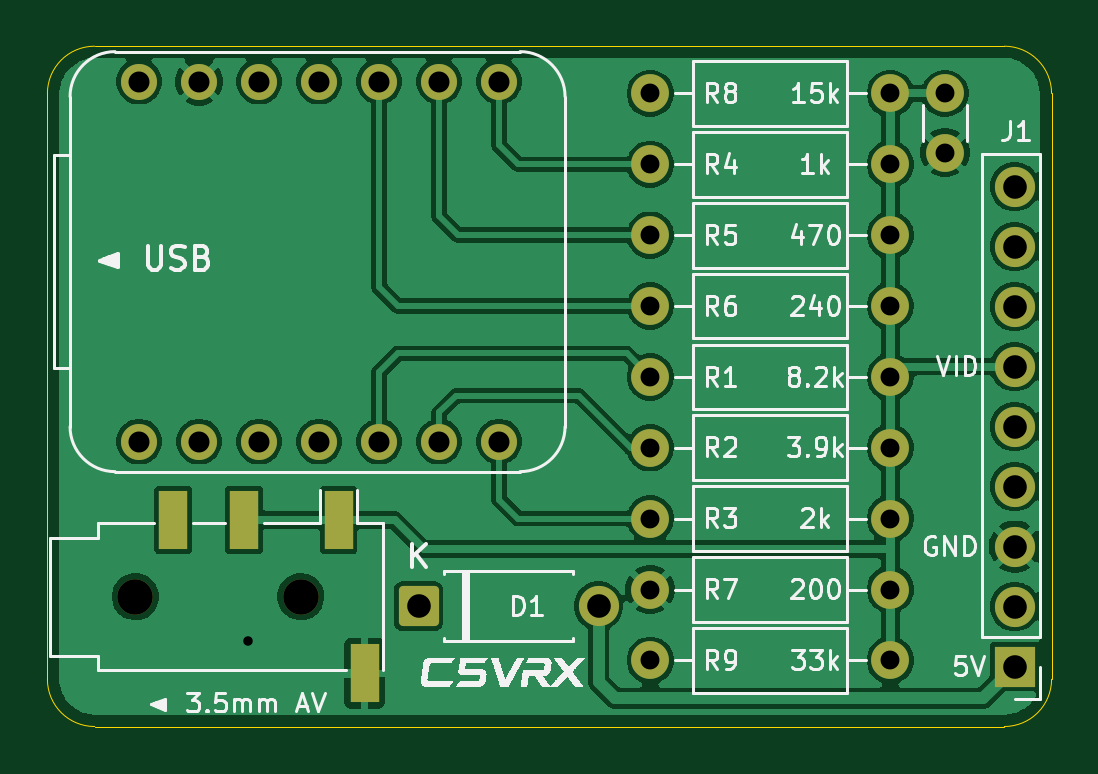
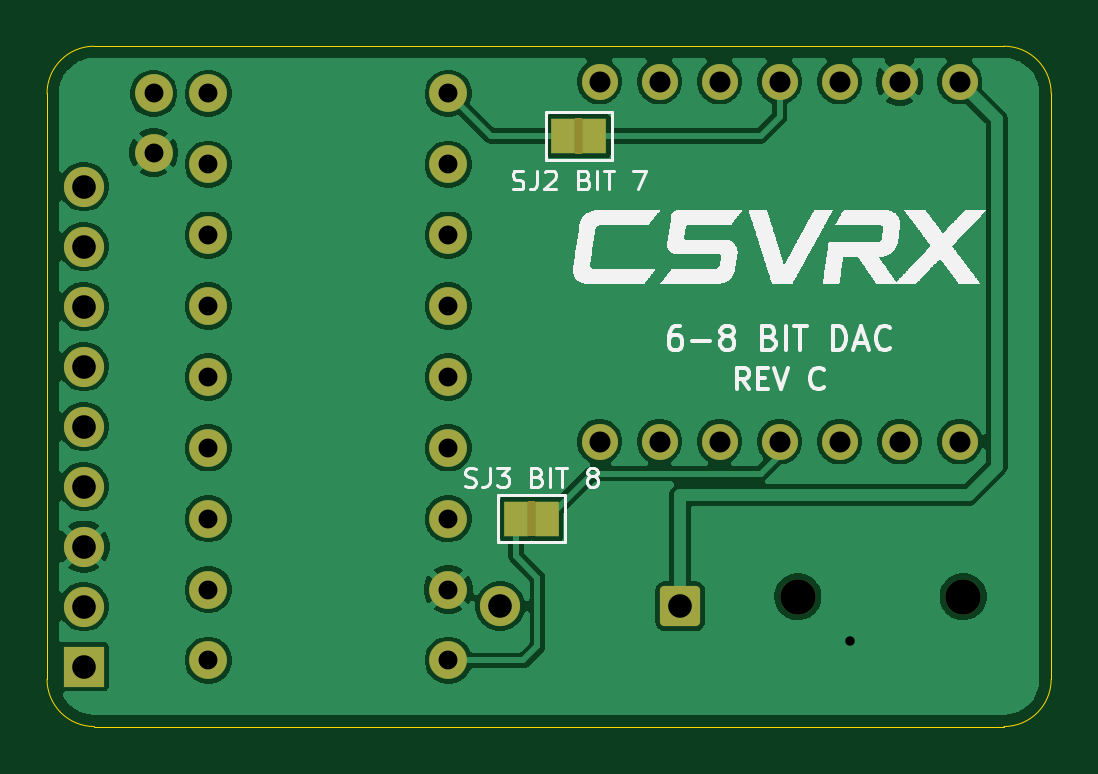
Circuit board: 11 layer files. Board 42.5 x 28.8 mm.
- bottom_copper: C5VRX_JACK_DIY_V3-B_Cu.gbl (84886 bytes)
- bottom_mask: C5VRX_JACK_DIY_V3-B_Mask.gbs (3221 bytes)
- paste: C5VRX_JACK_DIY_V3-B_Paste.gbp (459 bytes)
- bottom_silk: C5VRX_JACK_DIY_V3-B_Silkscreen.gbo (80424 bytes)
- outline: C5VRX_JACK_DIY_V3-Edge_Cuts.gm1 (1007 bytes)
- top_copper: C5VRX_JACK_DIY_V3-F_Cu.gtl (88400 bytes)
- top_mask: C5VRX_JACK_DIY_V3-F_Mask.gts (2865 bytes)
- paste: C5VRX_JACK_DIY_V3-F_Paste.gtp (613 bytes)
- top_silk: C5VRX_JACK_DIY_V3-F_Silkscreen.gto (107700 bytes)
- drill: C5VRX_JACK_DIY_V3-NPTH.drl (360 bytes)
- drill: C5VRX_JACK_DIY_V3-PTH.drl (1194 bytes)

=== bottom_copper: C5VRX_JACK_DIY_V3-B_Cu.gbl (84886 bytes, source omitted) ===
=== bottom_mask: C5VRX_JACK_DIY_V3-B_Mask.gbs ===
%TF.GenerationSoftware,KiCad,Pcbnew,10.0.7*%
%TF.CreationDate,2026-10-25T16:48:35+00:00*%
%TF.ProjectId,C5VRX_JACK_DIY_V3,43355652-585f-44a4-9143-4b5f4449595f,C*%
%TF.SameCoordinates,Original*%
%TF.FileFunction,Soldermask,Bot*%
%TF.FilePolarity,Negative*%
%FSLAX46Y46*%
G04 Gerber Fmt 4.6, Leading zero omitted, Abs format (unit mm)*
G04 Created by KiCad (PCBNEW 10.0.7) date 2026-10-25 16:48:35*
%MOMM*%
%LPD*%
G01*
G04 APERTURE LIST*
G04 Aperture macros list*
%AMRoundRect*
0 Rectangle with rounded corners*
0 $1 Rounding radius*
0 $2 $3 $4 $5 $6 $7 $8 $9 X,Y pos of 4 corners*
0 Add a 4 corners polygon primitive as box body*
4,1,4,$2,$3,$4,$5,$6,$7,$8,$9,$2,$3,0*
0 Add four circle primitives for the rounded corners*
1,1,$1+$1,$2,$3*
1,1,$1+$1,$4,$5*
1,1,$1+$1,$6,$7*
1,1,$1+$1,$8,$9*
0 Add four rect primitives between the rounded corners*
20,1,$1+$1,$2,$3,$4,$5,0*
20,1,$1+$1,$4,$5,$6,$7,0*
20,1,$1+$1,$6,$7,$8,$9,0*
20,1,$1+$1,$8,$9,$2,$3,0*%
G04 Aperture macros list end*
%ADD10C,1.600000*%
%ADD11C,1.524000*%
%ADD12C,1.500000*%
%ADD13R,1.700000X1.700000*%
%ADD14C,1.700000*%
%ADD15RoundRect,0.193181X-0.656819X-0.656819X0.656819X-0.656819X0.656819X0.656819X-0.656819X0.656819X0*%
%ADD16R,1.000000X1.500000*%
G04 APERTURE END LIST*
%TO.C,SJ2*%
G36*
X119850000Y-103050000D02*
G01*
X120150000Y-103050000D01*
X120150000Y-104550000D01*
X119850000Y-104550000D01*
X119850000Y-103050000D01*
G37*
%TO.C,SJ3*%
G36*
X121850000Y-119250000D02*
G01*
X122150000Y-119250000D01*
X122150000Y-120750000D01*
X121850000Y-120750000D01*
X121850000Y-119250000D01*
G37*
%TD*%
D10*
%TO.C,R9*%
X125520000Y-126000000D03*
X135680000Y-126000000D03*
%TD*%
%TO.C,R8*%
X125520000Y-102000000D03*
X135680000Y-102000000D03*
%TD*%
D11*
%TO.C,U1*%
X103880000Y-116740000D03*
X106420000Y-116740000D03*
X108960000Y-116740000D03*
X111500000Y-116740000D03*
X114040000Y-116740000D03*
X116580000Y-116740000D03*
X119120000Y-116740000D03*
X119120000Y-101500000D03*
X116580000Y-101500000D03*
X114040000Y-101500000D03*
X111500000Y-101500000D03*
X108960000Y-101500000D03*
X106420000Y-101500000D03*
X103880000Y-101500000D03*
%TD*%
D12*
%TO.C,J2*%
X103725000Y-123300000D03*
X110725000Y-123300000D03*
%TD*%
D10*
%TO.C,R7*%
X125520000Y-123000000D03*
X135680000Y-123000000D03*
%TD*%
%TO.C,R6*%
X125520000Y-111000000D03*
X135680000Y-111000000D03*
%TD*%
%TO.C,R2*%
X125520000Y-117000000D03*
X135680000Y-117000000D03*
%TD*%
%TO.C,C1*%
X138000000Y-102000000D03*
X138000000Y-104500000D03*
%TD*%
D13*
%TO.C,J1*%
X140950000Y-126260000D03*
D14*
X140950000Y-123720000D03*
X140950000Y-121180000D03*
X140950000Y-118640000D03*
X140950000Y-116100000D03*
X140950000Y-113560000D03*
X140950000Y-111020000D03*
X140950000Y-108480000D03*
X140950000Y-105940000D03*
%TD*%
D10*
%TO.C,R1*%
X125520000Y-114000000D03*
X135680000Y-114000000D03*
%TD*%
D15*
%TO.C,D1*%
X115710000Y-123700000D03*
D14*
X123330000Y-123700000D03*
%TD*%
D10*
%TO.C,R5*%
X125520000Y-108000000D03*
X135680000Y-108000000D03*
%TD*%
%TO.C,R3*%
X125520000Y-120000000D03*
X135680000Y-120000000D03*
%TD*%
%TO.C,R4*%
X125520000Y-105000000D03*
X135680000Y-105000000D03*
%TD*%
D16*
%TO.C,SJ2*%
X119350000Y-103800000D03*
X120650000Y-103800000D03*
%TD*%
%TO.C,SJ3*%
X121350000Y-120000000D03*
X122650000Y-120000000D03*
%TD*%
M02*

=== paste: C5VRX_JACK_DIY_V3-B_Paste.gbp ===
%TF.GenerationSoftware,KiCad,Pcbnew,10.0.7*%
%TF.CreationDate,2026-10-25T16:48:35+00:00*%
%TF.ProjectId,C5VRX_JACK_DIY_V3,43355652-585f-44a4-9143-4b5f4449595f,C*%
%TF.SameCoordinates,Original*%
%TF.FileFunction,Paste,Bot*%
%TF.FilePolarity,Positive*%
%FSLAX46Y46*%
G04 Gerber Fmt 4.6, Leading zero omitted, Abs format (unit mm)*
G04 Created by KiCad (PCBNEW 10.0.7) date 2026-10-25 16:48:35*
%MOMM*%
%LPD*%
G01*
G04 APERTURE LIST*
G04 APERTURE END LIST*
M02*

=== bottom_silk: C5VRX_JACK_DIY_V3-B_Silkscreen.gbo (80424 bytes, source omitted) ===
=== outline: C5VRX_JACK_DIY_V3-Edge_Cuts.gm1 ===
%TF.GenerationSoftware,KiCad,Pcbnew,10.0.7*%
%TF.CreationDate,2026-10-25T16:48:35+00:00*%
%TF.ProjectId,C5VRX_JACK_DIY_V3,43355652-585f-44a4-9143-4b5f4449595f,C*%
%TF.SameCoordinates,Original*%
%TF.FileFunction,Profile,NP*%
%FSLAX46Y46*%
G04 Gerber Fmt 4.6, Leading zero omitted, Abs format (unit mm)*
G04 Created by KiCad (PCBNEW 10.0.7) date 2026-10-25 16:48:35*
%MOMM*%
%LPD*%
G01*
G04 APERTURE LIST*
%TA.AperFunction,Profile*%
%ADD10C,0.050000*%
%TD*%
G04 APERTURE END LIST*
D10*
X100000000Y-102000000D02*
G75*
G02*
X102000000Y-100000000I2000000J0D01*
G01*
X100000000Y-126800000D02*
X100000000Y-102000000D01*
X102000000Y-100000000D02*
X140510000Y-100000000D01*
X102000000Y-128800000D02*
G75*
G02*
X100000000Y-126800000I0J2000000D01*
G01*
X140510000Y-100000000D02*
G75*
G02*
X142510000Y-102000000I0J-2000000D01*
G01*
X140510000Y-128800000D02*
X102000000Y-128800000D01*
X142510000Y-102000000D02*
X142510000Y-126800000D01*
X142510000Y-126800000D02*
G75*
G02*
X140510000Y-128800000I-2000000J0D01*
G01*
M02*

=== top_copper: C5VRX_JACK_DIY_V3-F_Cu.gtl (88400 bytes, source omitted) ===
=== top_mask: C5VRX_JACK_DIY_V3-F_Mask.gts (2865 bytes, source withheld) ===
=== paste: C5VRX_JACK_DIY_V3-F_Paste.gtp ===
%TF.GenerationSoftware,KiCad,Pcbnew,10.0.7*%
%TF.CreationDate,2026-10-25T16:48:35+00:00*%
%TF.ProjectId,C5VRX_JACK_DIY_V3,43355652-585f-44a4-9143-4b5f4449595f,C*%
%TF.SameCoordinates,Original*%
%TF.FileFunction,Paste,Top*%
%TF.FilePolarity,Positive*%
%FSLAX46Y46*%
G04 Gerber Fmt 4.6, Leading zero omitted, Abs format (unit mm)*
G04 Created by KiCad (PCBNEW 10.0.7) date 2026-10-25 16:48:35*
%MOMM*%
%LPD*%
G01*
G04 APERTURE LIST*
%ADD10R,1.200000X2.500000*%
G04 APERTURE END LIST*
D10*
%TO.C,J2*%
X108325000Y-120050000D03*
X105325000Y-120050000D03*
X113425000Y-126550000D03*
X112325000Y-120050000D03*
%TD*%
M02*

=== top_silk: C5VRX_JACK_DIY_V3-F_Silkscreen.gto (107700 bytes, source omitted) ===
=== drill: C5VRX_JACK_DIY_V3-NPTH.drl ===
M48
; DRILL file KiCad 10.0.7 date 2026-10-25T16:48:35
; FORMAT={-:-/ absolute / metric / decimal}
; #@! TF.CreationDate,2026-10-25T16:48:35+00:00
; #@! TF.GenerationSoftware,Kicad,Pcbnew,10.0.7
; #@! TF.FileFunction,NonPlated,1,2,NPTH
FMAT,2
METRIC
; #@! TA.AperFunction,NonPlated,NPTH,ComponentDrill
T1C1.500
%
G90
G05
T1
X103.725Y-123.3
X110.725Y-123.3
M30

=== drill: C5VRX_JACK_DIY_V3-PTH.drl ===
M48
; DRILL file KiCad 10.0.7 date 2026-10-25T16:48:35
; FORMAT={-:-/ absolute / metric / decimal}
; #@! TF.CreationDate,2026-10-25T16:48:35+00:00
; #@! TF.GenerationSoftware,Kicad,Pcbnew,10.0.7
; #@! TF.FileFunction,Plated,1,2,PTH
FMAT,2
METRIC
; #@! TA.AperFunction,Plated,PTH,ViaDrill
T1C0.400
; #@! TA.AperFunction,Plated,PTH,ComponentDrill
T2C0.800
; #@! TA.AperFunction,Plated,PTH,ComponentDrill
T3C0.889
; #@! TA.AperFunction,Plated,PTH,ComponentDrill
T4C1.000
%
G90
G05
T1
X108.5Y-125.2
T2
X125.52Y-102.0
X125.52Y-105.0
X125.52Y-108.0
X125.52Y-111.0
X125.52Y-114.0
X125.52Y-117.0
X125.52Y-120.0
X125.52Y-123.0
X125.52Y-126.0
X135.68Y-102.0
X135.68Y-105.0
X135.68Y-108.0
X135.68Y-111.0
X135.68Y-114.0
X135.68Y-117.0
X135.68Y-120.0
X135.68Y-123.0
X135.68Y-126.0
X138.0Y-102.0
X138.0Y-104.5
T3
X103.88Y-101.5
X103.88Y-116.74
X106.42Y-101.5
X106.42Y-116.74
X108.96Y-101.5
X108.96Y-116.74
X111.5Y-101.5
X111.5Y-116.74
X114.04Y-101.5
X114.04Y-116.74
X116.58Y-101.5
X116.58Y-116.74
X119.12Y-101.5
X119.12Y-116.74
T4
X115.71Y-123.7
X123.33Y-123.7
X140.95Y-105.94
X140.95Y-108.48
X140.95Y-111.02
X140.95Y-113.56
X140.95Y-116.1
X140.95Y-118.64
X140.95Y-121.18
X140.95Y-123.72
X140.95Y-126.26
M30
